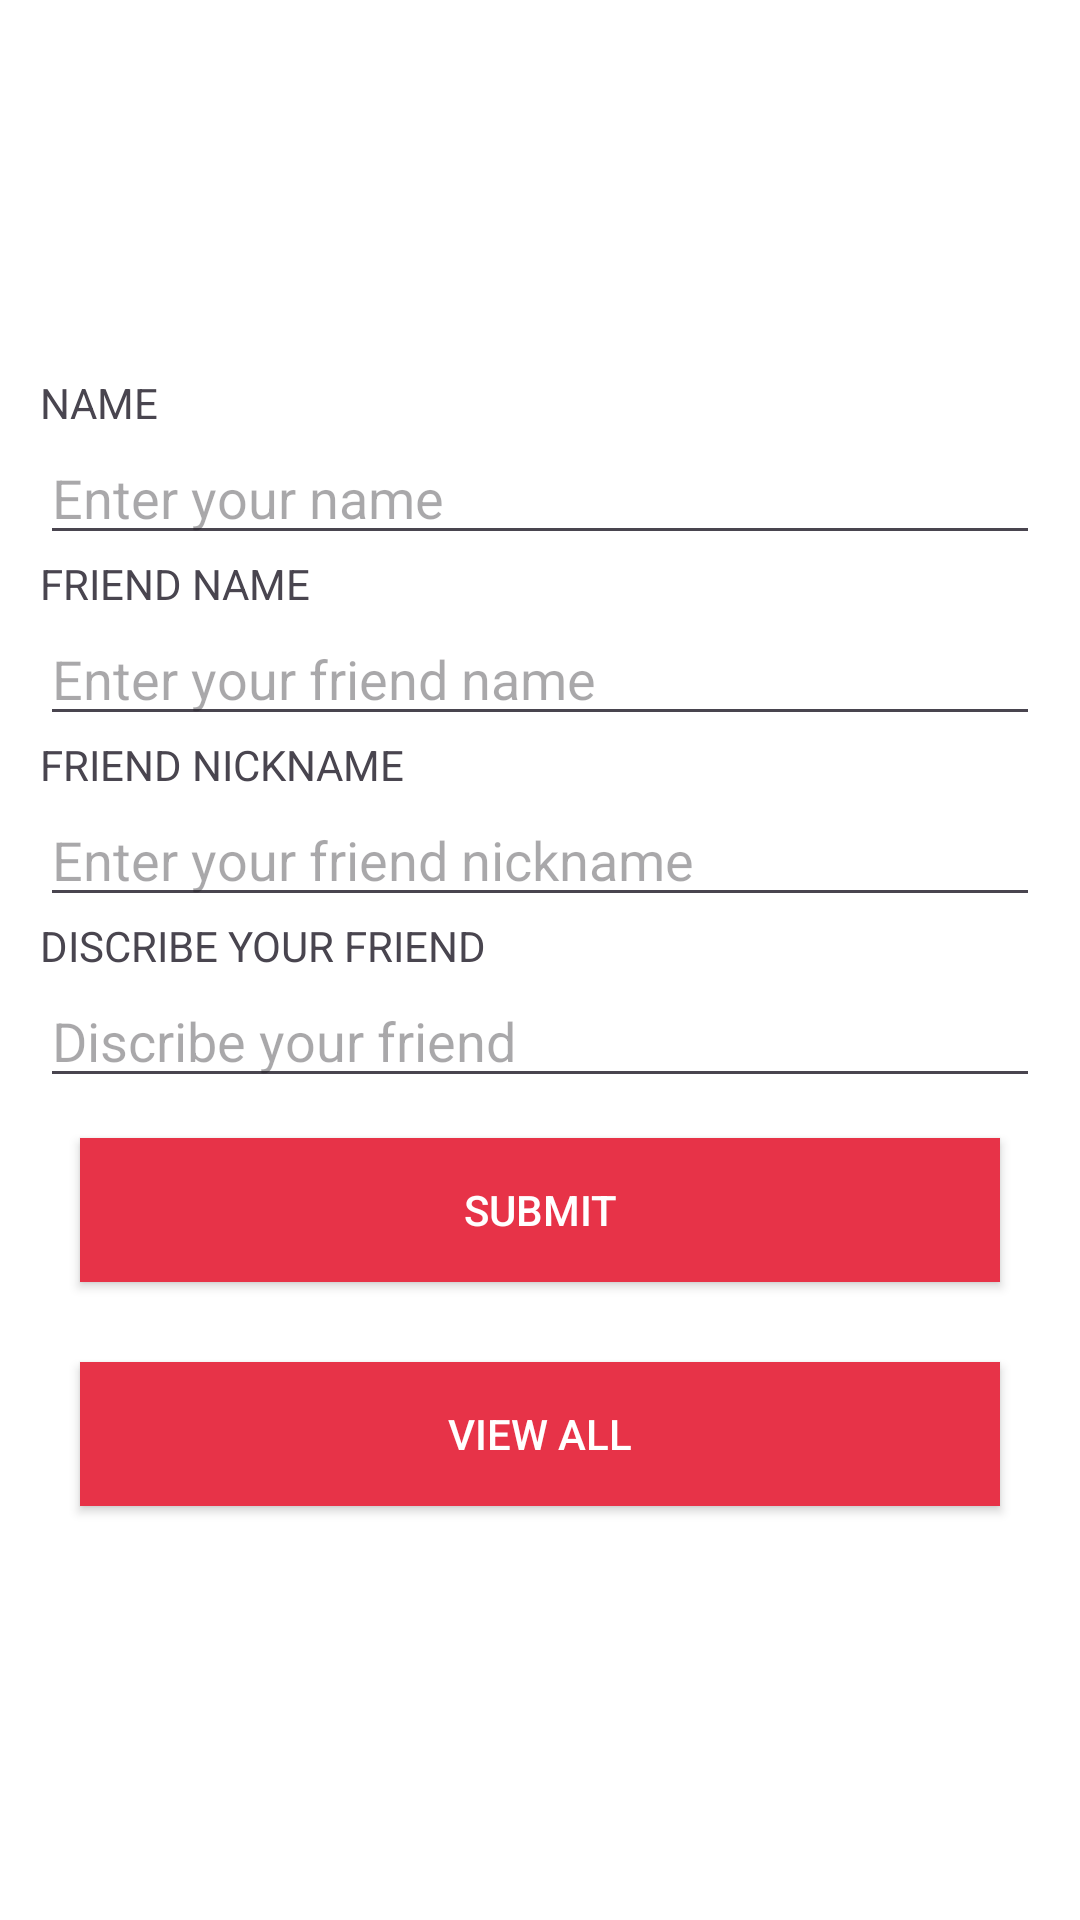

Android layout source for this screen:
<!-- AndroidManifest.xml: application theme Theme.FRIENDSAPP -->
<!-- res/layout/activity_main.xml -->
<LinearLayout
    android:layout_height="match_parent"
    android:layout_width="match_parent"
    android:gravity="center"
    android:padding="40px"
    android:orientation="vertical"
    android:textAlignment="center"
    android:background="@drawable/backgroundd"
    xmlns:android="http://schemas.android.com/apk/res/android">
<TextView
    android:layout_width="match_parent"
    android:layout_height="wrap_content"
    android:text="NAME"/>
    <EditText
        android:layout_width="match_parent"
        android:layout_height="wrap_content"
        android:hint="Enter your name"
        android:id="@+id/nameid"/>
    <TextView
        android:layout_width="match_parent"
        android:layout_height="wrap_content"
        android:text="FRIEND NAME"/>
    <EditText
        android:layout_width="match_parent"
        android:layout_height="wrap_content"
        android:hint="Enter your friend name"
        android:id="@+id/fnameid"/>
    <TextView
        android:layout_width="match_parent"
        android:layout_height="wrap_content"
        android:text="FRIEND NICKNAME"/>
    <EditText
        android:layout_width="match_parent"
        android:layout_height="wrap_content"
        android:hint="Enter your friend nickname"
        android:id="@+id/fnicknameid"/>
    <TextView
        android:layout_width="match_parent"
        android:layout_height="wrap_content"
        android:text="DISCRIBE YOUR FRIEND"/>
    <EditText
        android:layout_width="match_parent"
        android:layout_height="wrap_content"
        android:hint="Discribe your friend"
        android:id="@+id/disid"/>
    <androidx.appcompat.widget.AppCompatButton
        android:layout_width="match_parent"
        android:layout_height="wrap_content"
        android:background="#E73348"
        android:layout_margin="40px"
        android:text="SUBMIT"
        android:textColor="@color/white"
        android:id="@+id/subid"/>
    <androidx.appcompat.widget.AppCompatButton
        android:layout_width="match_parent"
        android:layout_height="wrap_content"
        android:background="#E73348"
        android:layout_margin="40px"
        android:text="VIEW ALL"
        android:textColor="@color/white"
        android:id="@+id/viewid"/>
</LinearLayout>
<!-- resources referenced by this layout -->
<resources>
  <!-- drawable backgroundd (drawable) -->
  <?xml version="1.0" encoding="utf-8"?>
  <shape xmlns:android="http://schemas.android.com/apk/res/android">
  
      <gradient
  
          android:startColor="@color/white"
          android:centerColor="@color/white"
          android:endColor="@color/white"
          android:angle="90"/>
  </shape>
  <style name="Theme.FRIENDSAPP" parent="Base.Theme.FRIENDSAPP" />
  <style name="Base.Theme.FRIENDSAPP" parent="Theme.Material3.DayNight.NoActionBar">
          
          
      </style>
  <!-- not gathered from this repository: default colours our renderer supplied (Android Studio template values) -->
  <color name="white">#FFFFFFFF</color>
</resources>
